10-way image classification set "Cana_de_azucar" from GitHub (ErikaGM19/trabajo_de_grado); label vocabulary: carbon smut, hoja amarilla, mancha anillo, mancha parda, mosaic, muermo rojo, roya, sanas, secas, tizon bacteriano.

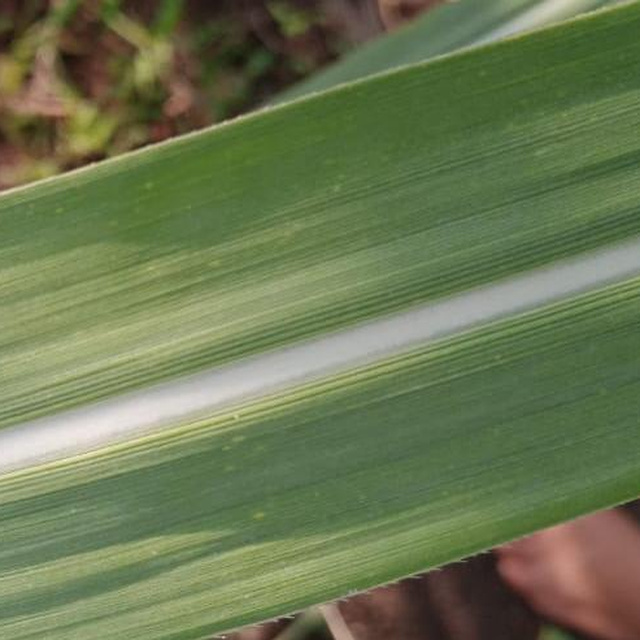
Label: sanas

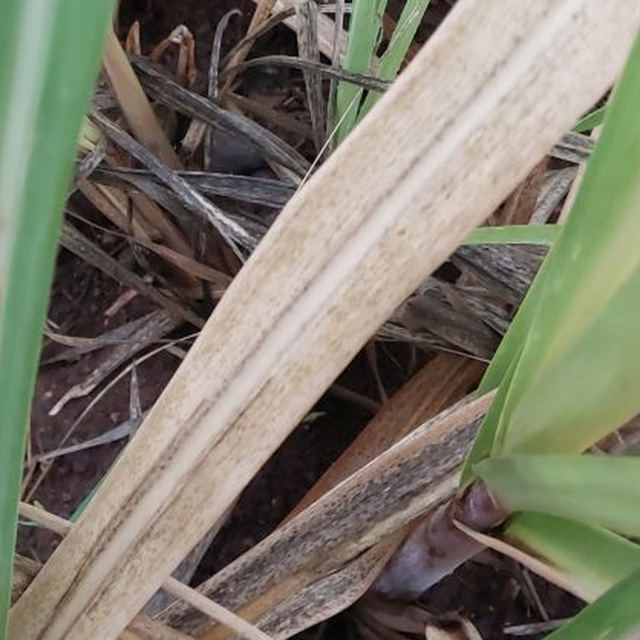
Label: secas

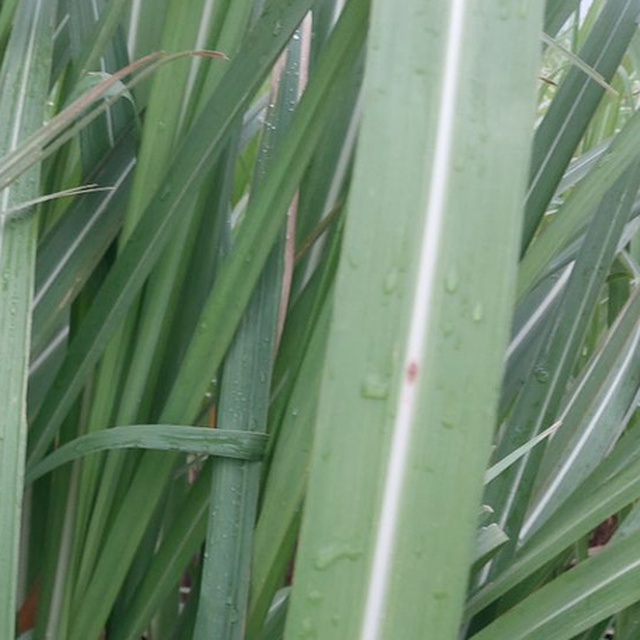
Label: mancha parda

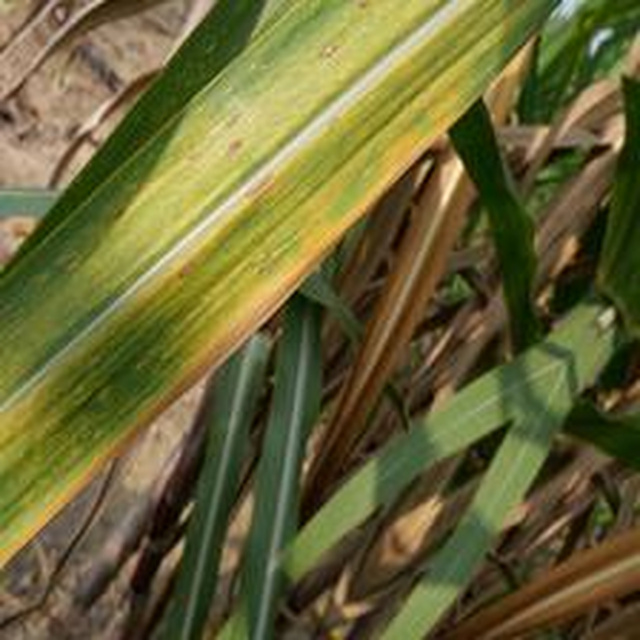
Label: mancha anillo

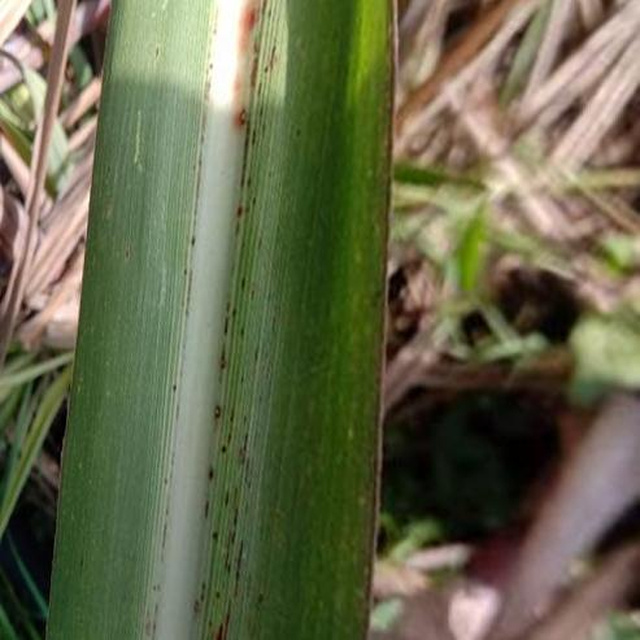
Label: roya

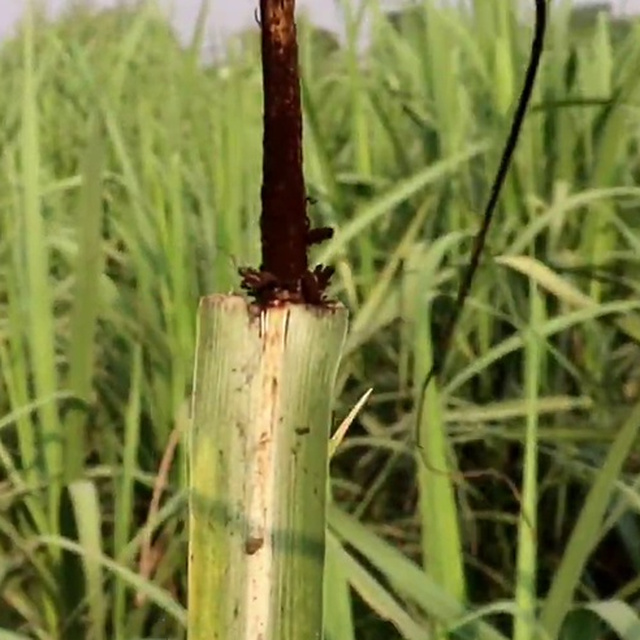
Label: carbon smut
